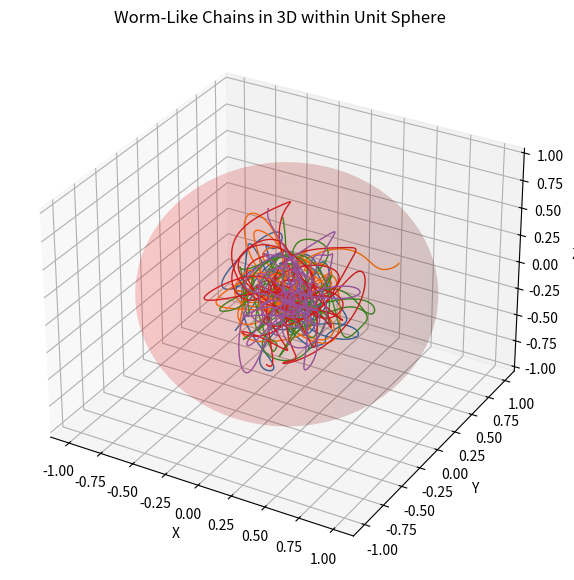

The script that saved this image:
import numpy as np
import matplotlib.pyplot as plt
from mpl_toolkits.mplot3d import Axes3D
from scipy.ndimage import gaussian_filter1d

def generate_random_unit_vector():
    """
    Generates a random unit vector in 3D space.

    Returns:
    np.ndarray: A 3D unit vector.
    """
    random_vector = np.random.randn(3)
    return random_vector / np.linalg.norm(random_vector)

def generate_random_point_in_unit_sphere():
    """
    Generates a random point within the unit sphere.

    Returns:
    np.ndarray: A 3D point.
    """
    while True:
        point = np.random.uniform(-1, 1, 3)
        if np.linalg.norm(point) <= 1:
            return point

def reflect_point_in_sphere(point):
    """
    Reflects a point that lies outside the unit sphere back into the sphere.

    Parameters:
    point (np.ndarray): A 3D point.

    Returns:
    np.ndarray: A 3D point reflected back inside the unit sphere.
    """
    norm = np.linalg.norm(point)
    if norm > 1:
        point = point / norm  # Normalize and bring it to the surface of the sphere
    return point

def generate_wlc_3d(N, Lp, segment_length=0.01):
    """
    Generates a 3D worm-like chain with N segments and persistence length Lp.

    Parameters:
    N (int): Number of segments.
    Lp (float): Persistence length.
    segment_length (float): Length of each segment.

    Returns:
    np.ndarray: Array of shape (N, 3) representing the coordinates of the chain.
    """
    # Initialize the first tangent vector to a random direction
    tangents = np.zeros((N, 3))
    tangents[0] = generate_random_unit_vector()

    # Generate correlated random orientations
    for i in range(1, N):
        angle = np.random.normal(scale=np.sqrt(segment_length / Lp))
        axis = np.random.randn(3)
        axis /= np.linalg.norm(axis)
        rotation_matrix = _rotation_matrix(axis, angle)
        tangents[i] = np.dot(rotation_matrix, tangents[i-1])

    # Integrate tangent vectors to get positions
    positions = np.zeros((N, 3))
    positions[0] = generate_random_point_in_unit_sphere()

    for i in range(1, N):
        next_position = positions[i-1] + tangents[i] * segment_length
        positions[i] = reflect_point_in_sphere(next_position)

    return positions

def _rotation_matrix(axis, angle):
    """
    Generates a rotation matrix for rotating around a given axis by a certain angle.

    Parameters:
    axis (np.ndarray): The axis to rotate around.
    angle (float): The angle to rotate by.

    Returns:
    np.ndarray: The rotation matrix.
    """
    axis = axis / np.linalg.norm(axis)
    a = np.cos(angle / 2)
    b, c, d = -axis * np.sin(angle / 2)
    return np.array([[a*a + b*b - c*c - d*d, 2*(b*c - a*d), 2*(b*d + a*c)],
                     [2*(b*c + a*d), a*a + c*c - b*b - d*d, 2*(c*d - a*b)],
                     [2*(b*d - a*c), 2*(c*d + a*b), a*a + d*d - b*b - c*c]])

# Parameters
M = 5  # Number of chains
N = 1000  # Number of segments per chain
Lp = .20  # Persistence length
segment_length = 1  # Length of each segment

# Plotting the 3D curves
fig = plt.figure(figsize=(10, 7))
ax = fig.add_subplot(111, projection='3d')
ax.set_title('Worm-Like Chains in 3D within Unit Sphere')
ax.set_xlabel('X')
ax.set_ylabel('Y')
ax.set_zlabel('Z')

# Generate and plot M WLC chains in 3D
for _ in range(M):
    wlc_3d = generate_wlc_3d(N, Lp, segment_length)
    # Smooth out with Gaussian kernel
    sigma = 10
    wlc_3d_smoothed = gaussian_filter1d(wlc_3d, sigma=sigma, axis=0)
    ax.plot(wlc_3d_smoothed[:, 0], wlc_3d_smoothed[:, 1], wlc_3d_smoothed[:, 2], lw=1)

# Plot the unit sphere for reference
u = np.linspace(0, 2 * np.pi, 100)
v = np.linspace(0, np.pi, 100)
x = np.outer(np.cos(u), np.sin(v))
y = np.outer(np.sin(u), np.sin(v))
z = np.outer(np.ones(np.size(u)), np.cos(v))
ax.plot_surface(x, y, z, color='r', alpha=0.1)

plt.show()
